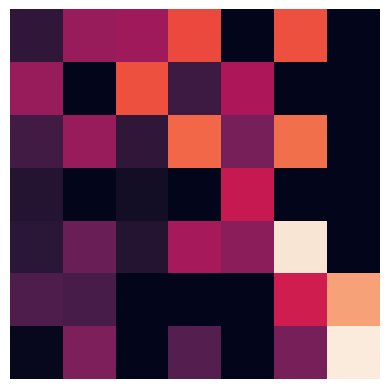

The matplotlib source for this figure:
# library
import seaborn as sns
import pandas as pd
import numpy as np
import matplotlib.pyplot as plt
data = np.array([[0.8, 2.4, 2.5, 3.9, 0.0, 4.0, 0.0],
                    [2.4, 0.0, 4.0, 1.0, 2.7, 0.0, 0.0],
                    [1.1, 2.4, 0.8, 4.3, 1.9, 4.4, 0.0],
                    [0.6, 0.0, 0.3, 0.0, 3.1, 0.0, 0.0],
                    [0.7, 1.7, 0.6, 2.6, 2.2, 6.2, 0.0],
                    [1.3, 1.2, 0.0, 0.0, 0.0, 3.2, 5.1],
                    [0.1, 2.0, 0.0, 1.4, 0.0, 1.9, 6.3]])
sns.heatmap(data=data,square=True,cbar=False,yticklabels=False,xticklabels=False)


plt.show()